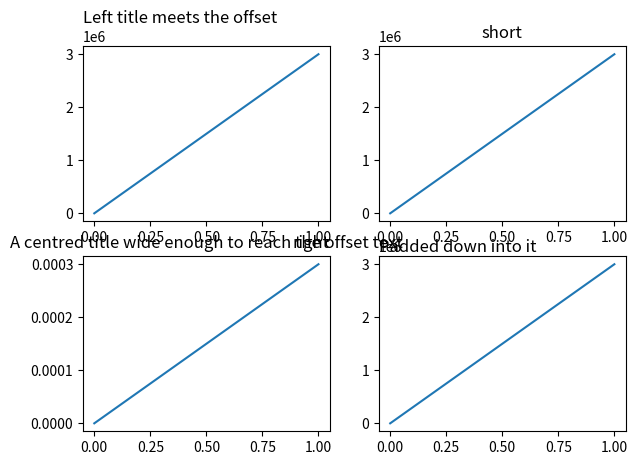

Source code (Python):
# Written by calculate-plot 0.1.0: this script draws the same figure with Matplotlib 3.11.2.
import matplotlib.pyplot as plt

fig, axs = plt.subplots(2, 2, figsize=(7.0, 5.0))
axs[0, 0].plot([0, 1], [0, 3000000])
axs[0, 0].set_title('Left title meets the offset', loc='left')
axs[0, 1].plot([0, 1], [0, 3000000])
axs[0, 1].set_title('short')
axs[1, 0].plot([0, 1], [0, 0.0003])
axs[1, 0].set_title('right', loc='right')
axs[1, 0].set_title('A centred title wide enough to reach the offset text')
axs[1, 1].plot([0, 1], [0, 3000000])
axs[1, 1].set_title('Padded down into it', loc='left', pad=-14)

if __name__ == "__main__":
    plt.show()
